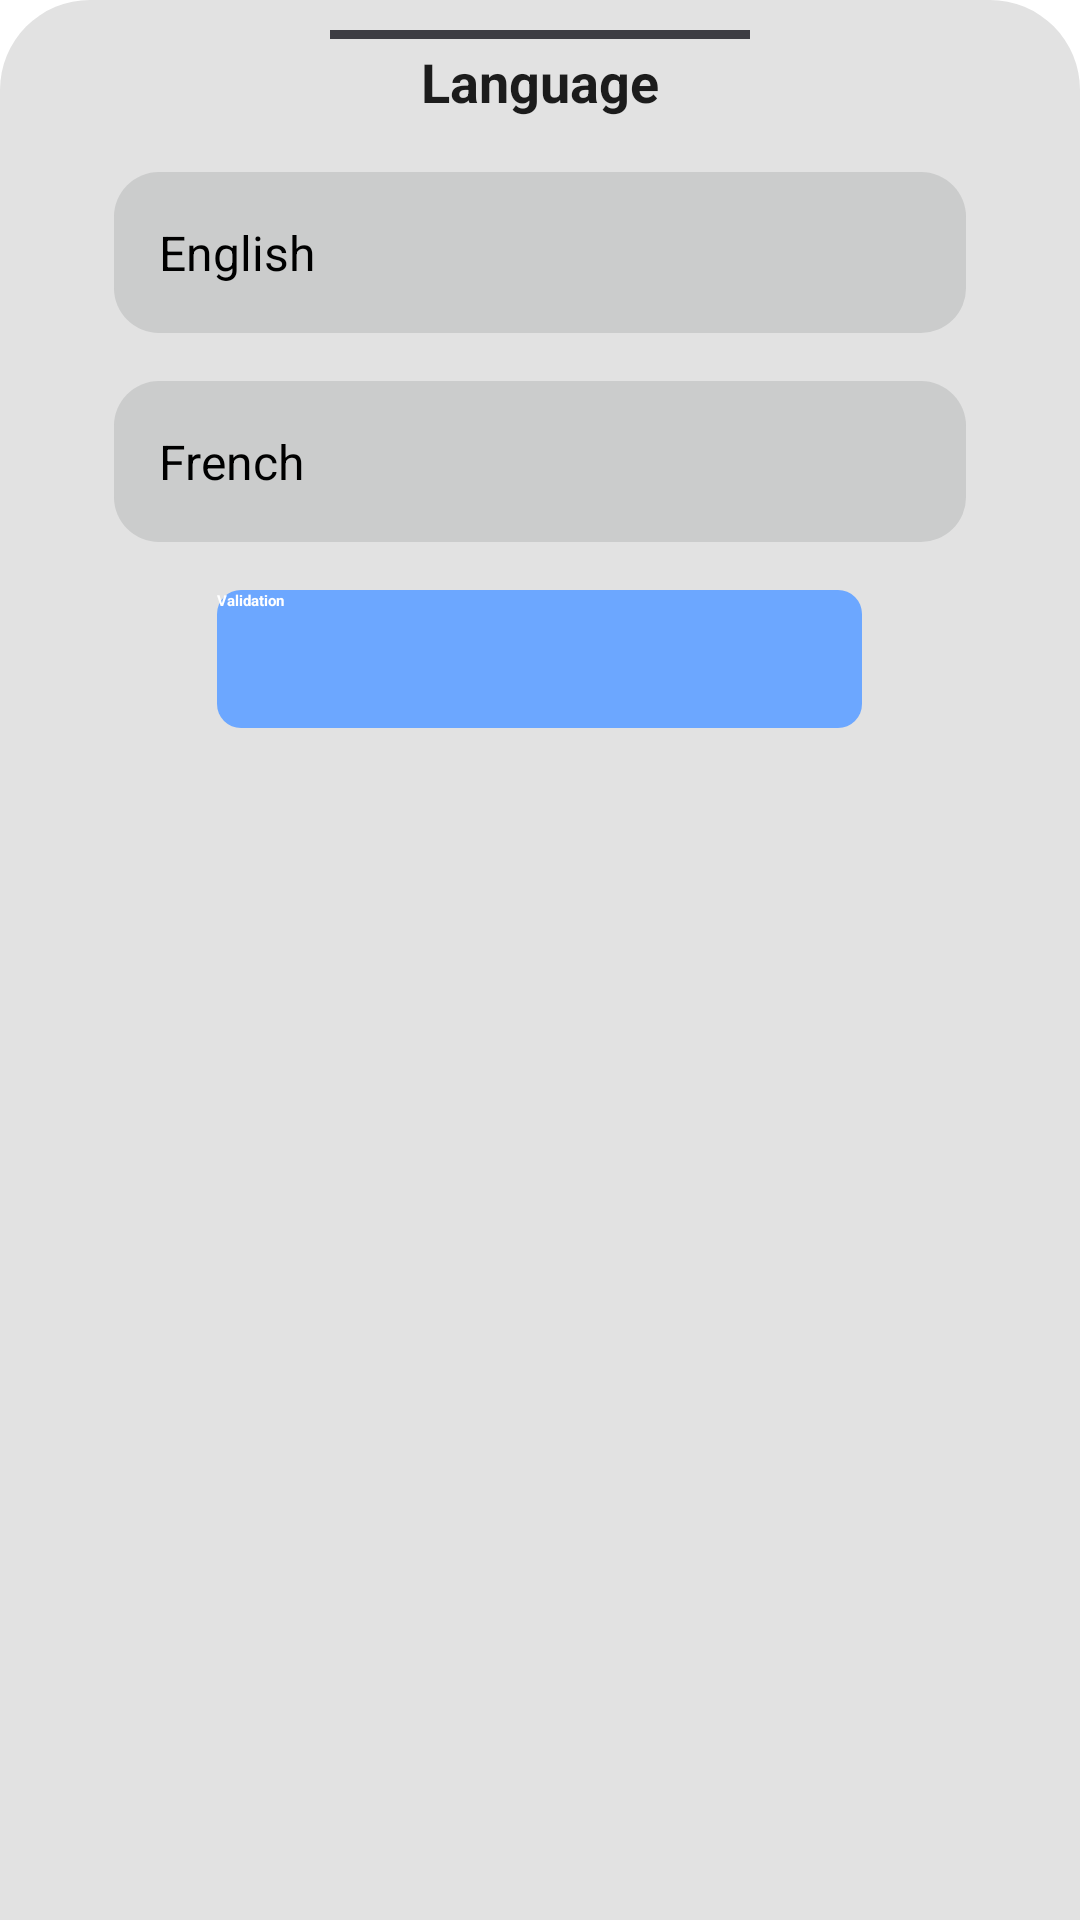

Here is an Android app screen rendered from its layout file. Give the layout XML and the strings, colors and styles it references.
<!-- AndroidManifest.xml: application theme Theme.RegistreCom -->
<!-- res/layout/bottomlanguagechange.xml -->
<RelativeLayout
    xmlns:android="http://schemas.android.com/apk/res/android"
    android:orientation="vertical"
    android:layout_width="match_parent"
    android:layout_height="match_parent"
    android:background="@drawable/dialog_bg">

    <androidx.core.widget.NestedScrollView
        android:layout_width="match_parent"
        android:layout_height="wrap_content">

        <RelativeLayout
            android:layout_width="match_parent"
            android:layout_height="wrap_content"
            android:orientation="vertical">

            <View
                android:layout_width="180dp"
                android:layout_marginEnd="100dp"
                android:layout_marginStart="100dp"
                android:layout_height="3dp"
                android:background="@color/grey" />

            <TextView
                android:id="@+id/choosetxt"
                android:layout_width="match_parent"
                android:layout_height="wrap_content"
                android:textAlignment="center"
                android:text="@string/language"
                android:textColor="@color/blackTextColor"
                android:layout_marginTop="5dp"
                android:textSize="18dp"
                android:textStyle="bold"/>

            
            <RadioGroup

                android:layout_marginStart="20dp"
                android:layout_marginEnd="20dp"
                android:id="@+id/radioGroup"
                android:layout_below="@id/choosetxt"
                android:layout_width="match_parent"
                android:layout_height="wrap_content"
                android:orientation="vertical"
                android:layout_marginTop="10dp"

                android:gravity="center_vertical">

                
                <RadioButton
                    style="@style/ThemedListItem"
                    android:id="@+id/radioButton1"
                    android:layout_width="match_parent"
                    android:layout_height="wrap_content"

android:paddingStart="15dp"
                    android:layout_gravity="center_vertical"
                    android:text="@string/english"
                    android:textSize="16sp"/>

                

                
                <RadioButton
                    android:paddingStart="15dp"

                    style="@style/ThemedListItem"
                    android:id="@+id/radioButton2"
                    android:layout_width="match_parent"
                    android:layout_height="wrap_content"


                    android:layout_gravity="center_vertical"
                    android:text="@string/french"
                    android:textSize="16sp"/>

                

            </RadioGroup>


            
            <androidx.appcompat.widget.AppCompatButton
                android:id="@+id/validationbuttonlanguage"
                android:layout_below="@id/radioGroup"
                android:layout_width="215dp"
                android:layout_height="46dp"
                android:layout_centerHorizontal="true"
                android:layout_marginTop="8dp"
                android:layout_marginBottom="30dp"
                android:textStyle="bold"
                android:textColor="@color/whiteTextColor"
                android:background="@drawable/bg_button"
                android:text="@string/validation" />
        </RelativeLayout>
    </androidx.core.widget.NestedScrollView>
</RelativeLayout>
<!-- resources referenced by this layout -->
<resources>
  <color name="blackTextColor">#1C1C1C</color>
  <color name="grey">#3D3D43</color>
  <color name="whiteTextColor">#fff</color>
  <!-- drawable bg_button (drawable) -->
  <shape xmlns:android="http://schemas.android.com/apk/res/android"
      android:shape="rectangle">
      <solid android:color="@color/colorPrimary" /> 
      <corners android:radius="8dp" /> 
  </shape>
  <!-- drawable dialog_bg (drawable) -->
  <?xml version="1.0" encoding="utf-8"?>
  <shape xmlns:android="http://schemas.android.com/apk/res/android">
  
      <solid
          android:color="@color/whitetodarkgrey"/>
  
      <corners
          android:topLeftRadius="30dp"
          android:topRightRadius="30dp"
          />
      <padding
          android:left="10dp"
          android:right="10dp"
          android:top="10dp"
          android:bottom="10dp"/>
  
  </shape>
  <string name="english">English</string>
  <string name="french">French</string>
  <string name="language">Language</string>
  <string name="validation">Validation</string>
  <style name="ThemedListItem" parent="parent">
          <item name="android:layout_height">match_parent</item>
          <item name="android:elevation">5dp</item>
          <item name="android:radius">10dp</item>
          <item name="android:padding">16dp</item>
          <item name="android:layout_margin">8dp</item>
          <item name="android:clipToPadding">false</item>
  
          <item name="android:background">@drawable/notification_bar_background</item>
      </style>
  <style name="Theme.RegistreCom" parent="Base.Theme.RegistreCom" />
  <color name="colorPrimary">#6CA7FF</color>
  <color name="whitetodarkgrey">#E2E2E2</color>
  <style name="parent">
          <item name="android:layout_width">match_parent</item>
          <item name="android:layout_height">wrap_content</item>
      </style>
  <!-- drawable notification_bar_background (drawable) -->
  <shape xmlns:android="http://schemas.android.com/apk/res/android">
      <solid android:color="@color/middlegrey"/>
      <corners android:radius="15dp"/>
  </shape>
  <style name="Base.Theme.RegistreCom" parent="Theme.Material3.DayNight.NoActionBar">
          
          <item name="colorPrimary">@color/colorPrimary</item>
      </style>
  <color name="middlegrey">#202D3535</color>
</resources>
